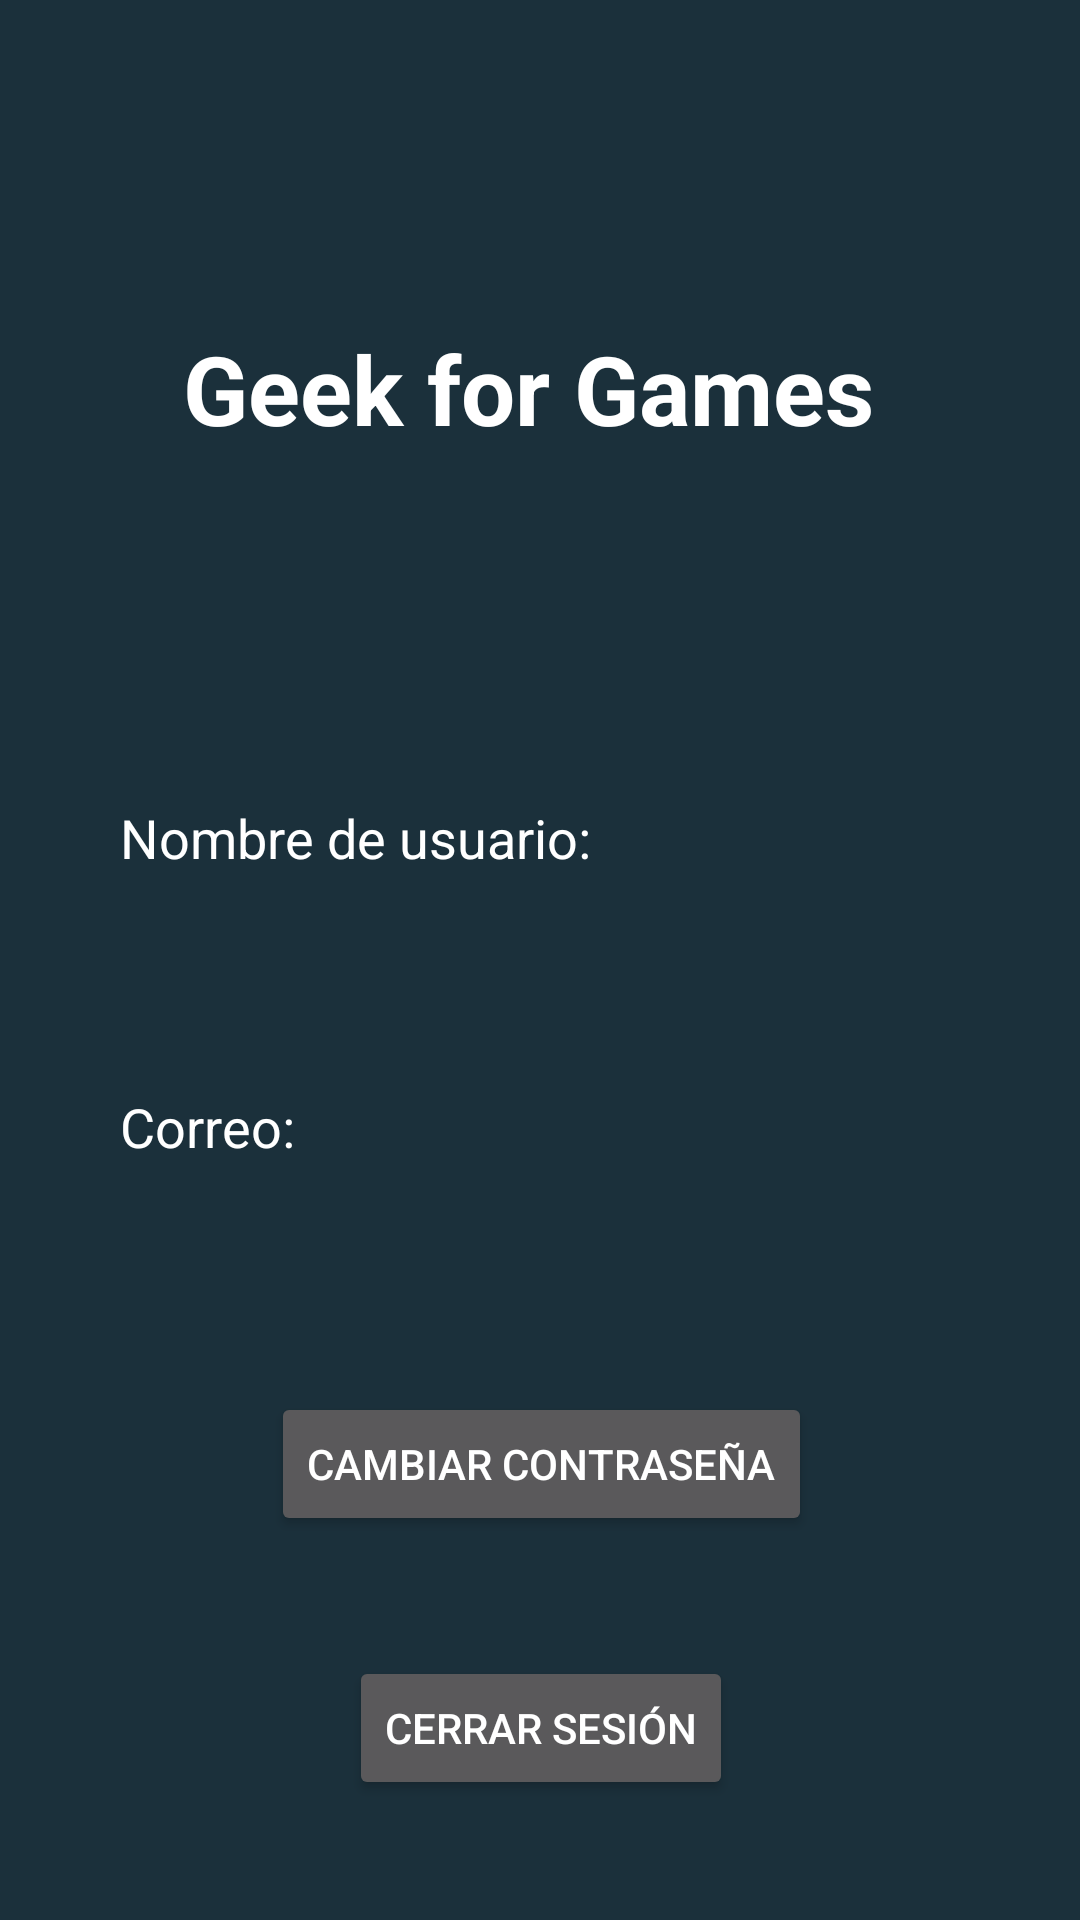

Produce the Android XML layout that renders to this screen, including the resource entries it uses.
<!-- AndroidManifest.xml: application theme Theme.Geek_for_Games -->
<!-- res/layout/activity_perfil_usuario.xml -->
<?xml version="1.0" encoding="utf-8"?>
<androidx.constraintlayout.widget.ConstraintLayout xmlns:android="http://schemas.android.com/apk/res/android"
    xmlns:app="http://schemas.android.com/apk/res-auto"
    xmlns:tools="http://schemas.android.com/tools"
    android:layout_width="match_parent"
    android:layout_height="match_parent"
    tools:context=".Activity_perfil_usuario"
    android:background="@color/gunmetal">

    <TextView
        android:id="@+id/Text_view_nombre"
        android:layout_width="wrap_content"
        android:layout_height="wrap_content"
        android:layout_marginStart="40dp"
        android:layout_marginTop="116dp"
        android:text="Nombre de usuario:"
        android:textColor="@color/white"
        android:textSize="18dp"
        app:layout_constraintStart_toStartOf="parent"
        app:layout_constraintTop_toBottomOf="@+id/Text_view_titulo_cuenta"
        tools:ignore="HardcodedText,MissingPrefix,SpUsage" />

    <TextView
        android:id="@+id/Text_view_correo"
        android:layout_width="wrap_content"
        android:layout_height="wrap_content"
        android:layout_marginStart="40dp"
        android:layout_marginTop="72dp"
        android:text="Correo:"
        android:textColor="@color/white"
        android:textSize="18dp"
        app:layout_constraintStart_toStartOf="parent"
        app:layout_constraintTop_toBottomOf="@+id/Text_view_nombre"
        tools:ignore="HardcodedText,SpUsage" />

    <Button
        android:id="@+id/Button_cambiar_contra"
        android:layout_width="wrap_content"
        android:layout_height="wrap_content"
        android:layout_marginStart="158dp"
        android:layout_marginEnd="159dp"
        android:layout_marginBottom="40dp"
        android:text="Cambiar Contraseña"
        app:layout_constraintBottom_toTopOf="@+id/Button_salir"
        app:layout_constraintEnd_toEndOf="parent"
        app:layout_constraintHorizontal_bias="0.495"
        app:layout_constraintStart_toStartOf="parent"
        tools:ignore="HardcodedText" />

    <Button
        android:id="@+id/Button_salir"
        android:layout_width="wrap_content"
        android:layout_height="wrap_content"
        android:layout_marginStart="158dp"
        android:layout_marginEnd="159dp"
        android:layout_marginBottom="40dp"
        android:text="Cerrar sesión"
        app:layout_constraintBottom_toBottomOf="parent"
        app:layout_constraintEnd_toEndOf="parent"
        app:layout_constraintHorizontal_bias="0.491"
        app:layout_constraintStart_toStartOf="parent"
        tools:ignore="HardcodedText" />

    <TextView
        android:id="@+id/Text_view_titulo_cuenta"
        android:layout_width="wrap_content"
        android:layout_height="wrap_content"
        android:layout_marginStart="86dp"
        android:layout_marginTop="108dp"
        android:layout_marginEnd="86dp"
        android:text="Geek for Games "
        android:textColor="@color/white"
        android:textSize="32sp"
        android:textStyle="bold"
        app:layout_constraintEnd_toEndOf="parent"
        app:layout_constraintStart_toStartOf="parent"
        app:layout_constraintTop_toTopOf="parent"
        tools:ignore="HardcodedText" />

    <TextView
        android:id="@+id/nombre"
        android:layout_width="wrap_content"
        android:layout_height="wrap_content"
        android:layout_marginStart="40dp"
        android:layout_marginTop="12dp"
        android:textColor="@color/white"
        android:textSize="18dp"
        android:textStyle="bold"
        app:layout_constraintStart_toStartOf="parent"
        app:layout_constraintTop_toBottomOf="@+id/Text_view_nombre"
        tools:ignore="SpUsage" />

    <TextView
        android:id="@+id/correo"
        android:layout_width="wrap_content"
        android:layout_height="wrap_content"
        android:layout_marginStart="40dp"
        android:layout_marginTop="20dp"
        android:textColor="@color/white"
        android:textSize="18dp"
        android:textStyle="bold"
        app:layout_constraintStart_toStartOf="parent"
        app:layout_constraintTop_toBottomOf="@+id/Text_view_correo"
        tools:ignore="SpUsage" />
</androidx.constraintlayout.widget.ConstraintLayout>
<!-- resources referenced by this layout -->
<resources>
  <color name="gunmetal">#1B303B</color>
  <color name="white">#FFFFFFFF</color>
  <style name="Theme.Geek_for_Games" parent="Theme.MaterialComponents.NoActionBar">
          
          <item name="colorPrimary">@color/blue_sapphire</item>
          <item name="colorPrimaryVariant">@color/blue_sapphire</item>
          <item name="colorOnPrimary">@color/white</item>
          
          <item name="colorSecondary">@color/teal_200</item>
          <item name="colorSecondaryVariant">@color/teal_700</item>
          <item name="colorOnSecondary">@color/black</item>
          
          <item name="android:statusBarColor" tools:targetApi="l">?attr/colorPrimaryVariant</item>
          
      </style>
  <color name="blue_sapphire">#346176</color>
  <color name="teal_200">#FF03DAC5</color>
  <color name="teal_700">#FF018786</color>
  <color name="black">#FF000000</color>
</resources>
